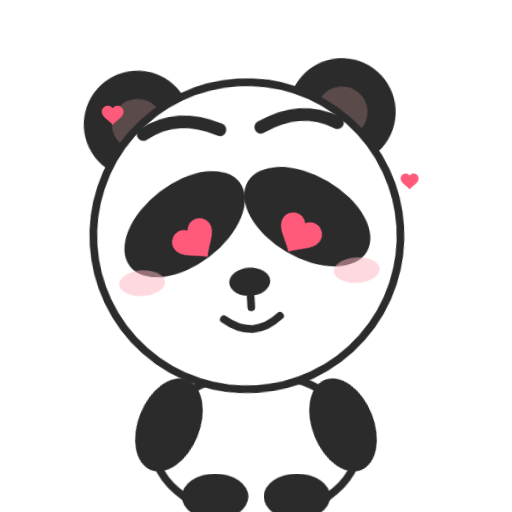
t = 0.00 s
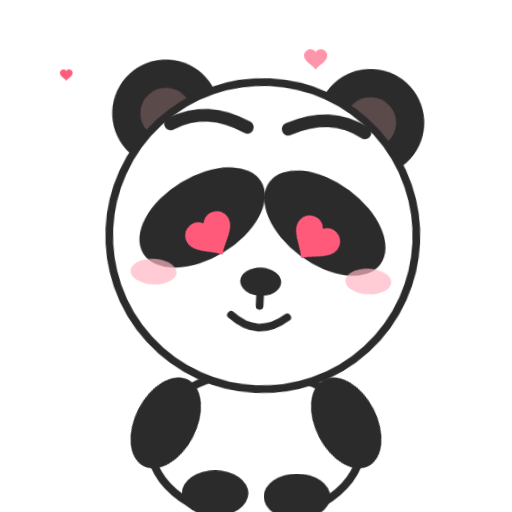
t = 1.70 s
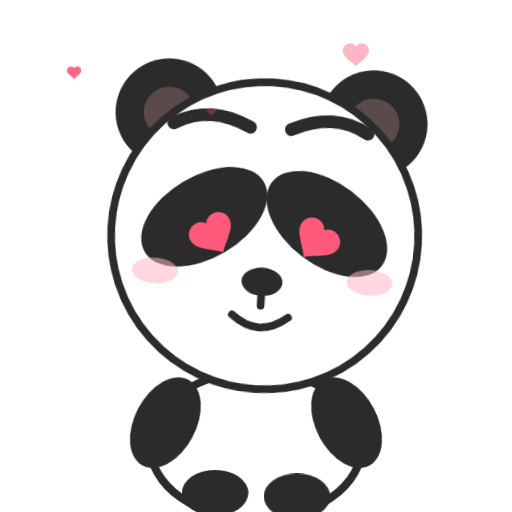
t = 2.02 s
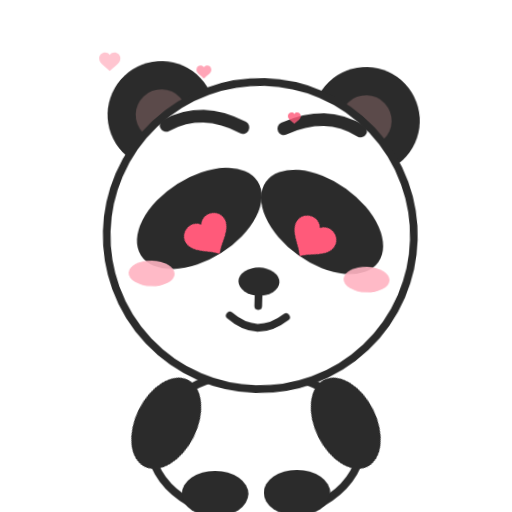
t = 3.05 s
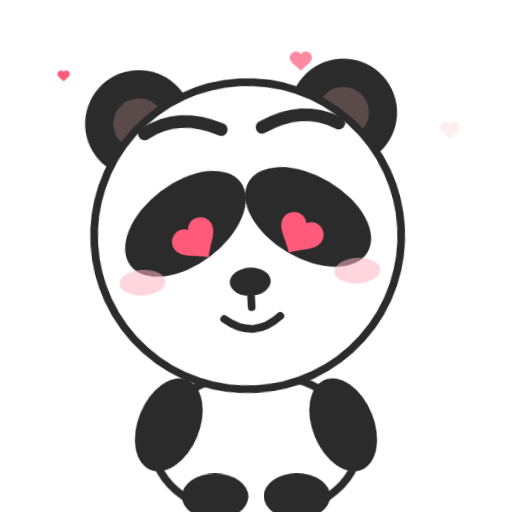
t = 4.18 s
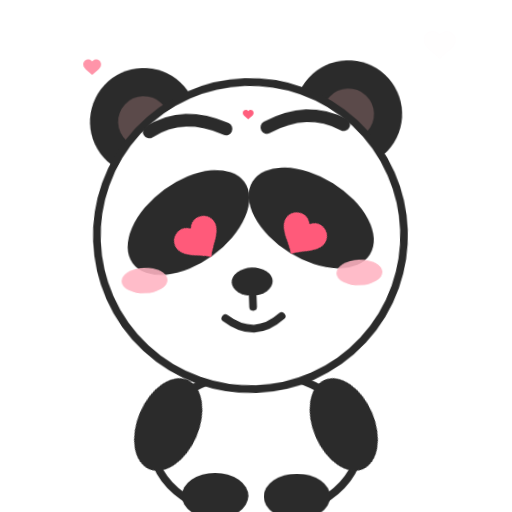
t = 5.19 s

The animated SVG that drew these frames (rendered in a browser with its animation timeline set to each time). Animation: 10 CSS @keyframes rules; one cycle of 6.20 s, repeats indefinitely.

<svg xmlns="http://www.w3.org/2000/svg" viewBox="0 0 200 200" width="200" height="200" role="img" aria-label="Panda enamorado (animado)">
  <title>Panda enamorado · animado</title>
  <style><![CDATA[
    .panda { transform-box: view-box; }
    .head  { transform-box: view-box; transform-origin: 100px 150px; animation: ena-head 4.5s ease-in-out infinite; }
    .torso { transform-box: fill-box; transform-origin: center;     animation: breathe 4.5s ease-in-out infinite; }
    .arm-l { transform-box: view-box; transform-origin: 74px 152px;  animation: ena-arml 4.5s ease-in-out infinite; }
    .arm-r { transform-box: view-box; transform-origin: 126px 152px; animation: ena-armr 4.5s ease-in-out infinite; }
    .foot-l{ transform-box: fill-box; transform-origin: center;      animation: foot-a 4.5s ease-in-out infinite; }
    .foot-r{ transform-box: fill-box; transform-origin: center;      animation: foot-b 4.5s ease-in-out infinite; }
    .eye-l { transform-box: view-box; transform-origin: 80px 91px;   animation: beat 1.1s ease-in-out infinite; }
    .eye-r { transform-box: view-box; transform-origin: 120px 91px;  animation: beat 1.1s ease-in-out infinite; }
    .mouth { transform-box: fill-box; transform-origin: center;      animation: mouth-bob 4.5s ease-in-out infinite; }
    .blush { animation: flush 2.2s ease-in-out infinite; }
    .h1 { transform-box: view-box; animation: rise 2.6s ease-in infinite; }
    .h2 { transform-box: view-box; animation: rise 2.6s ease-in infinite .9s; }
    .h3 { transform-box: view-box; animation: rise 2.6s ease-in infinite 1.7s; }

    @keyframes ena-head { 0%,100%{transform:rotate(-3.5deg)} 50%{transform:rotate(3.5deg)} }
    @keyframes breathe  { 0%,100%{transform:scale(1)} 50%{transform:scale(1.035)} }
    @keyframes ena-arml { 0%,100%{transform:rotate(0deg)} 50%{transform:rotate(6deg)} }
    @keyframes ena-armr { 0%,100%{transform:rotate(0deg)} 50%{transform:rotate(-6deg)} }
    @keyframes foot-a   { 0%,100%{transform:translateY(0)} 50%{transform:translateY(-1.5px)} }
    @keyframes foot-b   { 0%,40%,100%{transform:translateY(0)} 70%{transform:translateY(-1.5px)} }
    @keyframes beat     { 0%,35%,100%{transform:scale(1)} 14%{transform:scale(1.22)} 50%{transform:scale(1.1)} }
    @keyframes mouth-bob{ 0%,100%{transform:translateY(0)} 50%{transform:translateY(-0.6px)} }
    @keyframes flush    { 0%,100%{opacity:.5} 50%{opacity:.95} }
    @keyframes rise     { 0%{opacity:0; transform:translateY(8px) scale(.5)} 25%{opacity:1} 100%{opacity:0; transform:translateY(-30px) scale(1.15)} }
    @media (prefers-reduced-motion: reduce){ .panda *{animation:none !important} }
  ]]></style>
  <g class="panda" data-emotion="enamorado">
  <!-- cuerpo -->
  <g class="body">
    <ellipse class="torso" cx="100" cy="174" rx="40" ry="28" fill="#ffffff" stroke="#2b2b2b" stroke-width="3"/>
    <g class="arm arm-l"><ellipse cx="66" cy="166" rx="12" ry="19" fill="#2b2b2b" transform="rotate(22 66 166)"/></g>
    <g class="arm arm-r"><ellipse cx="134" cy="166" rx="12" ry="19" fill="#2b2b2b" transform="rotate(-22 134 166)"/></g>
    <ellipse class="foot foot-l" cx="84" cy="194" rx="13" ry="9" fill="#2b2b2b"/>
    <ellipse class="foot foot-r" cx="116" cy="194" rx="13" ry="9" fill="#2b2b2b"/>
  </g>
  <!-- cabeza -->
  <g class="head">
    <circle cx="60" cy="46" r="21" fill="#2b2b2b"/>
    <circle cx="140" cy="46" r="21" fill="#2b2b2b"/>
    <circle cx="60" cy="46" r="10" fill="#5b4a4a"/>
    <circle cx="140" cy="46" r="10" fill="#5b4a4a"/>
    <circle cx="100" cy="92" r="60" fill="#ffffff" stroke="#2b2b2b" stroke-width="3"/>
  <g class="patches" fill="#2b2b2b">
    <ellipse cx="76" cy="86" rx="27" ry="16" transform="rotate(-34 76 86)"/>
    <ellipse cx="124" cy="86" rx="27" ry="16" transform="rotate(34 124 86)"/>
  </g>
  <g class="eyes">
    <g class="eye eye-l"><g transform="rotate(-34 80 93)"><path transform="translate(80 91) scale(1.7)" d="M0 -2 C -1.6 -4.2 -5 -3 -5 -0.4 C -5 2.2 -1.6 3.6 0 5.6 C 1.6 3.6 5 2.2 5 -0.4 C 5 -3 1.6 -4.2 0 -2 Z" fill="#ff5a7a"/></g></g>
    <g class="eye eye-r"><g transform="rotate(34 120 93)"><path transform="translate(120 91) scale(1.7)" d="M0 -2 C -1.6 -4.2 -5 -3 -5 -0.4 C -5 2.2 -1.6 3.6 0 5.6 C 1.6 3.6 5 2.2 5 -0.4 C 5 -3 1.6 -4.2 0 -2 Z" fill="#ff5a7a"/></g></g>
  </g>
  <g class="brows" fill="none" stroke="#2b2b2b" stroke-width="5" stroke-linecap="round">
    <path d="M62 50 Q76 42 92 50"/>
    <path d="M138 50 Q124 42 108 50"/>
  </g>
  <g class="nose"><ellipse cx="100" cy="110" rx="8" ry="5.5" fill="#2b2b2b"/></g>
  <g class="mouth">
    <path d="M100 116 V120 M89 124 Q100 133 111 124" fill="none" stroke="#2b2b2b" stroke-width="3" stroke-linecap="round"/>
  </g>
  <g class="blush" fill="#ffb3c1" opacity="0.85">
    <ellipse cx="58" cy="108" rx="9" ry="5"/>
    <ellipse cx="142" cy="108" rx="9" ry="5"/>
  </g>
  </g>
  <!-- corazones flotantes -->
  <g class="extra">
    <g class="h h1"><path transform="translate(150 40) scale(1.1)" d="M0 -2 C -1.6 -4.2 -5 -3 -5 -0.4 C -5 2.2 -1.6 3.6 0 5.6 C 1.6 3.6 5 2.2 5 -0.4 C 5 -3 1.6 -4.2 0 -2 Z" fill="#ff5a7a"/></g>
    <g class="h h2"><path transform="translate(44 44) scale(0.85)" d="M0 -2 C -1.6 -4.2 -5 -3 -5 -0.4 C -5 2.2 -1.6 3.6 0 5.6 C 1.6 3.6 5 2.2 5 -0.4 C 5 -3 1.6 -4.2 0 -2 Z" fill="#ff5a7a"/></g>
    <g class="h h3"><path transform="translate(160 70) scale(0.7)" d="M0 -2 C -1.6 -4.2 -5 -3 -5 -0.4 C -5 2.2 -1.6 3.6 0 5.6 C 1.6 3.6 5 2.2 5 -0.4 C 5 -3 1.6 -4.2 0 -2 Z" fill="#ff5a7a"/></g>
  </g>
  </g>
</svg>
